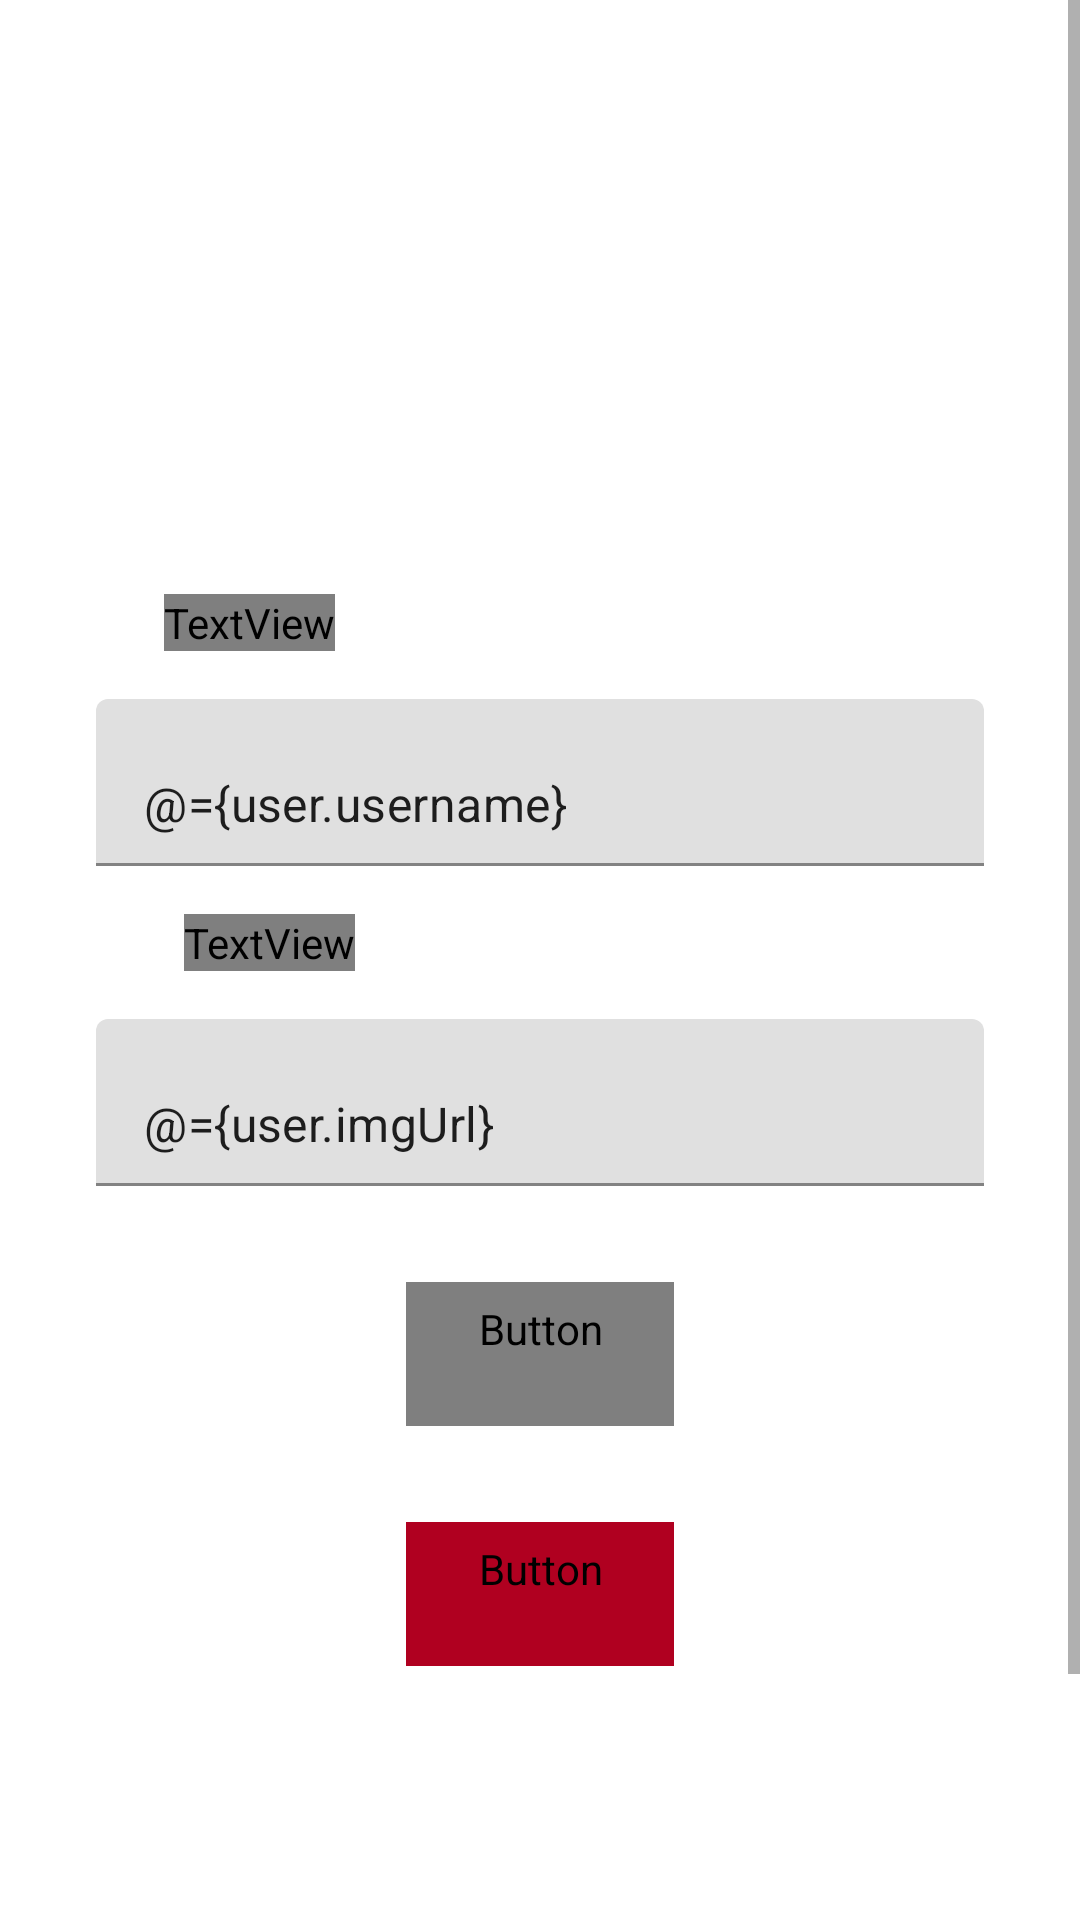

Layout XML and referenced resources for this Android screen:
<!-- AndroidManifest.xml: application theme Theme.SatuJiwa160419137 -->
<!-- res/layout/fragment_profile_edit.xml -->
<?xml version="1.0" encoding="utf-8"?>
<layout xmlns:android="http://schemas.android.com/apk/res/android"
    xmlns:app="http://schemas.android.com/apk/res-auto"
    xmlns:tools="http://schemas.android.com/tools">

    <data>
        <variable
            name="user"
            type="com.example.satujiwa160419137.model.Account" />

        <variable
            name="editProfileListener"
            type="com.example.satujiwa160419137.util.EditProfileButtonListener" />

        <variable
            name="deleteAccountListener"
            type="com.example.satujiwa160419137.util.DeleteAccountButtonListener" />

    </data>

    <androidx.constraintlayout.widget.ConstraintLayout
        android:layout_width="match_parent"
        android:layout_height="match_parent"
        tools:context=".view.ProfileEditFragment">

        <ScrollView
            android:layout_width="match_parent"
            android:layout_height="match_parent"
            app:layout_constraintBottom_toBottomOf="parent"
            app:layout_constraintEnd_toEndOf="parent"
            app:layout_constraintStart_toStartOf="parent"
            app:layout_constraintTop_toTopOf="parent">

            <LinearLayout
                android:layout_width="match_parent"
                android:layout_height="match_parent"
                android:orientation="vertical">

                <androidx.constraintlayout.widget.ConstraintLayout
                    android:layout_width="match_parent"
                    android:layout_height="734dp">

                    <ImageView
                        android:id="@+id/imgProfileEdit"
                        android:layout_width="150dp"
                        android:layout_height="150dp"
                        android:layout_marginStart="24dp"
                        android:layout_marginTop="32dp"
                        android:layout_marginEnd="32dp"
                        android:imageUrl="@{user.imgUrl}"
                        app:layout_constraintEnd_toEndOf="parent"
                        app:layout_constraintStart_toStartOf="parent"
                        app:layout_constraintTop_toTopOf="parent"
                        tools:src="@tools:sample/avatars" />

                    <Button
                        android:id="@+id/btnDeleteAccount"
                        style="@style/Widget.Material3.Button.OutlinedButton"
                        android:layout_width="wrap_content"
                        android:layout_height="wrap_content"
                        android:layout_marginTop="32dp"
                        android:backgroundTint="@color/design_default_color_error"
                        android:fontFamily="@font/alata"
                        android:onClick="@{(view) -> deleteAccountListener.onDeleteAccountButton(view, user)}"
                        android:text="Delete Account"
                        android:textColor="@android:color/background_light"
                        android:textSize="24sp"
                        app:iconTint="@android:color/darker_gray"
                        app:layout_constraintEnd_toEndOf="parent"
                        app:layout_constraintStart_toStartOf="parent"
                        app:layout_constraintTop_toBottomOf="@+id/btnEditProfile" />

                    <TextView
                        android:id="@+id/textView13"
                        android:layout_width="wrap_content"
                        android:layout_height="wrap_content"
                        android:layout_marginStart="16dp"
                        android:layout_marginTop="16dp"
                        android:fontFamily="@font/alata"
                        android:text="Username"
                        android:textColor="#000000"
                        android:textSize="20sp"
                        app:layout_constraintEnd_toEndOf="parent"
                        app:layout_constraintHorizontal_bias="0.135"
                        app:layout_constraintStart_toStartOf="parent"
                        app:layout_constraintTop_toBottomOf="@+id/imgProfileEdit" />

                    <TextView
                        android:id="@+id/textView14"
                        android:layout_width="wrap_content"
                        android:layout_height="wrap_content"
                        android:layout_marginStart="32dp"
                        android:layout_marginTop="16dp"
                        android:fontFamily="@font/alata"
                        android:text="Avatar URL"
                        android:textColor="#000000"
                        android:textSize="20sp"
                        app:layout_constraintEnd_toEndOf="parent"
                        app:layout_constraintHorizontal_bias="0.108"
                        app:layout_constraintStart_toStartOf="parent"
                        app:layout_constraintTop_toBottomOf="@+id/textInputLayout8" />

                    <Button
                        android:id="@+id/btnEditProfile"
                        style="@style/Widget.Material3.Button.OutlinedButton"
                        android:layout_width="wrap_content"
                        android:layout_height="wrap_content"
                        android:layout_marginTop="32dp"
                        android:fontFamily="@font/alata"
                        android:onClick="@{(view) -> editProfileListener.onEditProfileButton(view, user)}"
                        android:text="Edit Profile"
                        android:textColor="@android:color/darker_gray"
                        android:textSize="24sp"
                        app:iconTint="@android:color/darker_gray"
                        app:layout_constraintEnd_toEndOf="parent"
                        app:layout_constraintStart_toStartOf="parent"
                        app:layout_constraintTop_toBottomOf="@+id/textInputLayout9" />

                    <com.google.android.material.textfield.TextInputLayout
                        android:id="@+id/textInputLayout8"
                        android:layout_width="0dp"
                        android:layout_height="wrap_content"
                        android:layout_marginStart="32dp"
                        android:layout_marginTop="16dp"
                        android:layout_marginEnd="32dp"
                        app:layout_constraintEnd_toEndOf="parent"
                        app:layout_constraintStart_toStartOf="parent"
                        app:layout_constraintTop_toBottomOf="@+id/textView13">

                        <com.google.android.material.textfield.TextInputEditText
                            android:id="@+id/txtUsernameProfileEdit"
                            android:layout_width="match_parent"
                            android:layout_height="wrap_content"
                            android:text="@={user.username}" />
                    </com.google.android.material.textfield.TextInputLayout>

                    <com.google.android.material.textfield.TextInputLayout
                        android:id="@+id/textInputLayout9"
                        android:layout_width="0dp"
                        android:layout_height="wrap_content"
                        android:layout_marginStart="32dp"
                        android:layout_marginTop="16dp"
                        android:layout_marginEnd="32dp"
                        app:layout_constraintEnd_toEndOf="parent"
                        app:layout_constraintStart_toStartOf="parent"
                        app:layout_constraintTop_toBottomOf="@+id/textView14">

                        <com.google.android.material.textfield.TextInputEditText
                            android:id="@+id/txtImgUrlEdit"
                            android:layout_width="match_parent"
                            android:layout_height="wrap_content"
                            android:text="@={user.imgUrl}" />
                    </com.google.android.material.textfield.TextInputLayout>
                </androidx.constraintlayout.widget.ConstraintLayout>

            </LinearLayout>
        </ScrollView>

    </androidx.constraintlayout.widget.ConstraintLayout>
</layout>
<!-- resources referenced by this layout -->
<resources>
  <style name="Theme.SatuJiwa160419137" parent="Theme.MaterialComponents.DayNight.DarkActionBar">
          
          <item name="colorPrimary">@color/purple_500</item>
          <item name="colorPrimaryVariant">@color/purple_700</item>
          <item name="colorOnPrimary">@color/white</item>
          
          <item name="colorSecondary">@color/teal_200</item>
          <item name="colorSecondaryVariant">@color/teal_700</item>
          <item name="colorOnSecondary">@color/black</item>
          
          <item name="android:statusBarColor">?attr/colorPrimaryVariant</item>
          
      </style>
  <!-- not gathered from this repository: default colours our renderer supplied (Android Studio template values) -->
  <color name="purple_500">#FF6200EE</color>
  <color name="purple_700">#FF3700B3</color>
  <color name="teal_200">#FF03DAC5</color>
  <color name="teal_700">#FF018786</color>
  <color name="black">#FF000000</color>
  <color name="white">#FFFFFFFF</color>
</resources>
